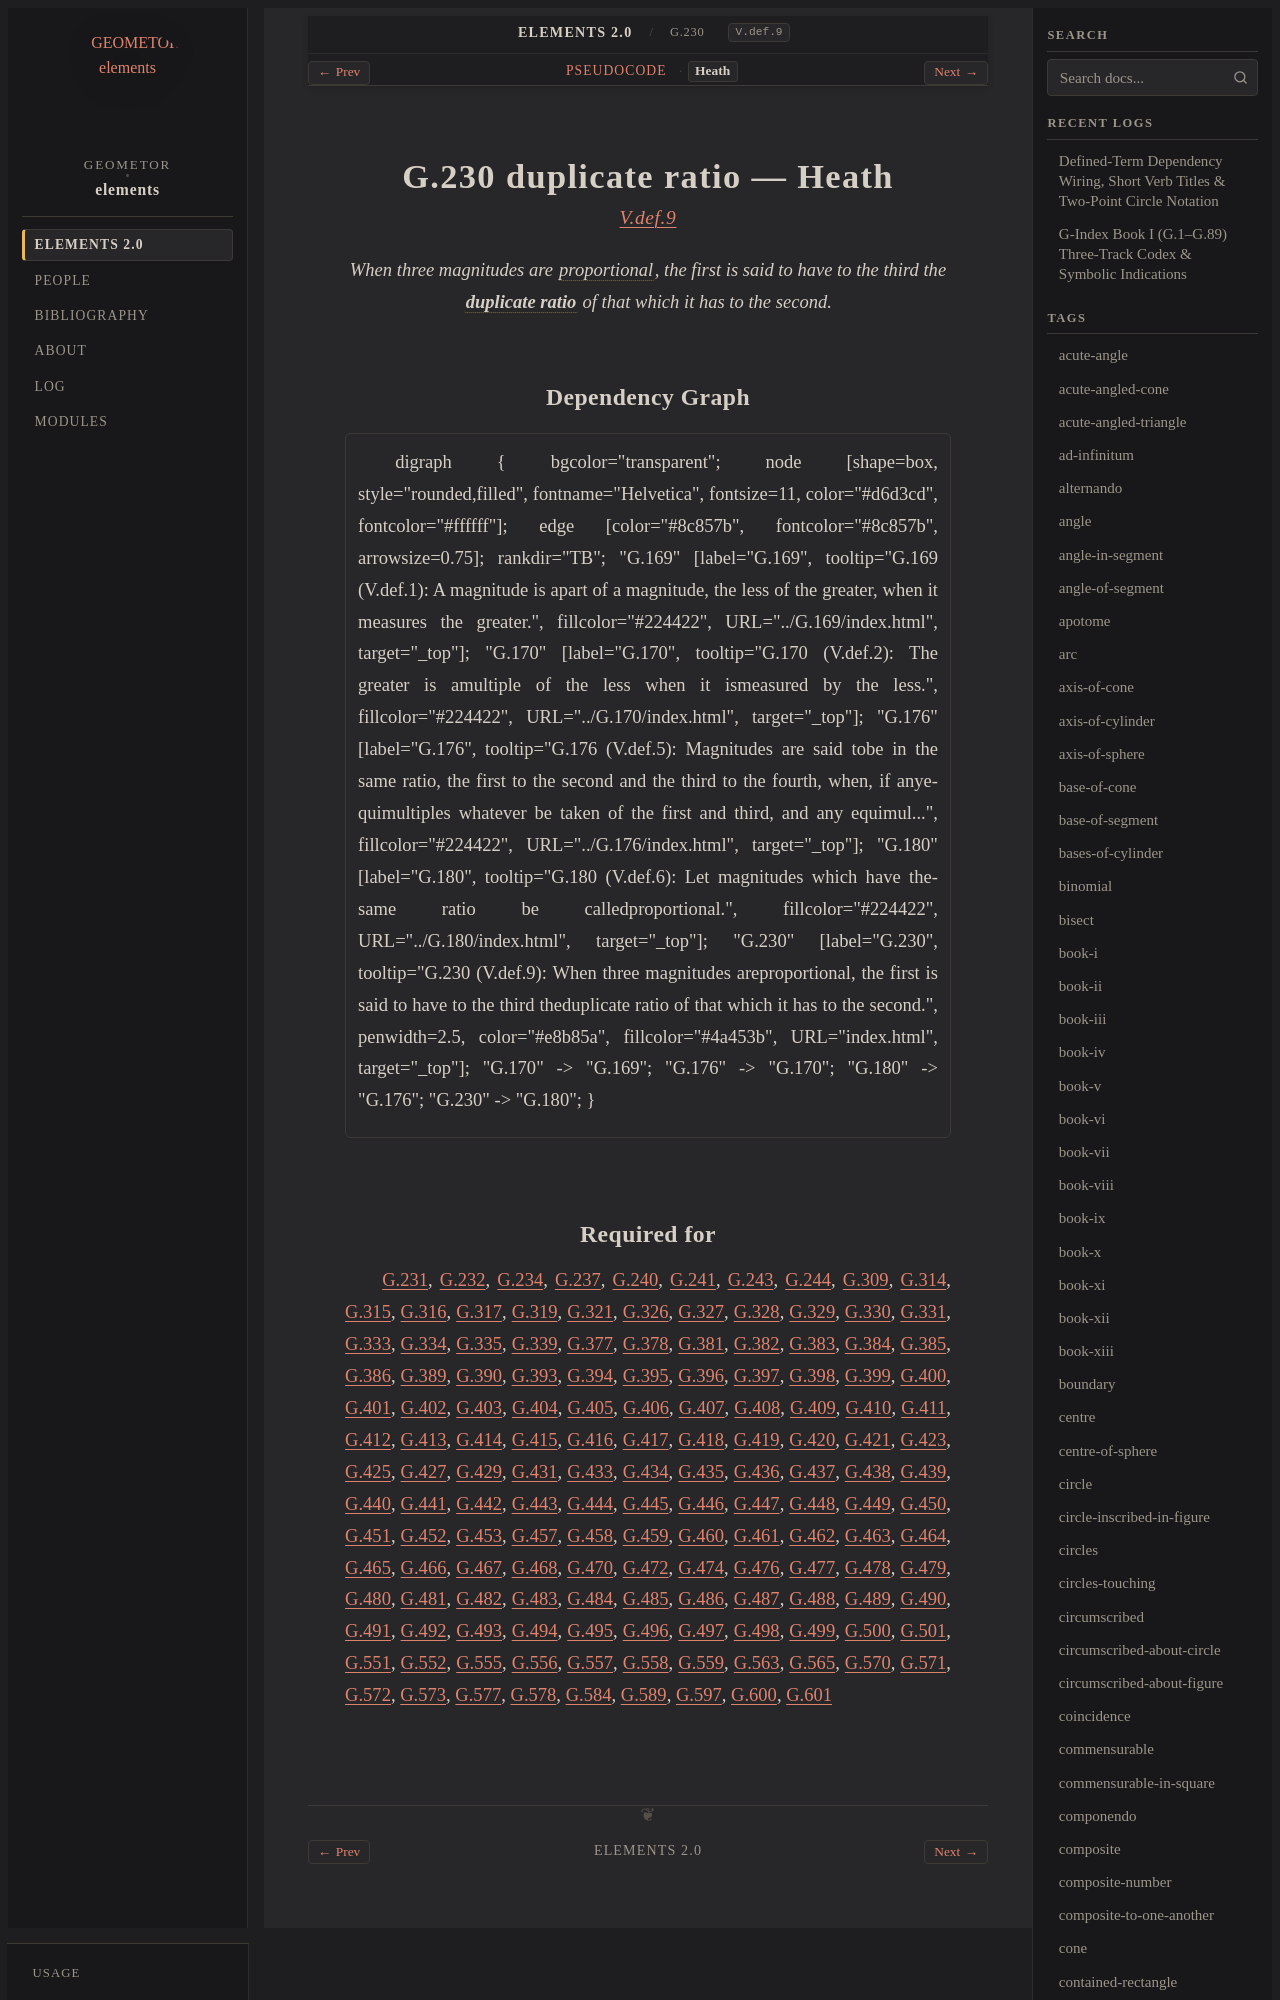

repository: geometor/elements · page: elements2/G.230/heath.html · generator: sphinx

:canonical_id: G.230
:original_id: V.def.9
:title: G.230 duplicate ratio
:volume: II
:book: V
:type: def

G.230 duplicate ratio — Heath
=============================

.. rubric:: `V.def.9 <https://geometor.github.io/euclid/heath/volume_II/book_v/definitions/#v-def-9>`_

.. enunciation::

   When three magnitudes are :term:`proportional <G.180>`, the first is said to have to the third the :term:`**duplicate ratio** <duplicate-ratio>` of that which it has to the second.
